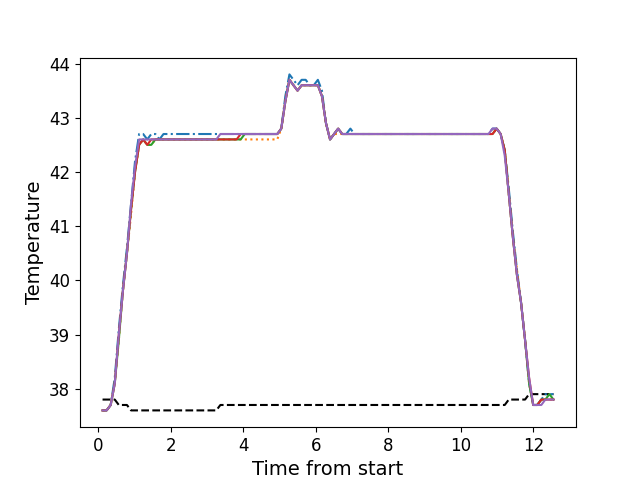

The data file committed next to this chart (first rows):
, times, neutral, z1, z2, z3, z4, z5
0, 0.1136, 37.8, 37.6, 37.6, 37.6, 37.6, 37.6
1, 0.2256, 37.8, 37.6, 37.6, 37.6, 37.6, 37.6
2, 0.3382, 37.8, 37.7, 37.7, 37.7, 37.7, 37.7
3, 0.4509, 37.8, 38.2, 38.1, 38.1, 38.1, 38.1
4, 0.5625, 37.7, 39.1, 38.9, 38.9, 39.0, 39.0
5, 0.6741, 37.7, 39.9, 39.8, 39.8, 39.8, 39.8
6, 0.7867, 37.7, 40.6, 40.5, 40.5, 40.5, 40.5
7, 0.8984, 37.6, 41.4, 41.2, 41.3, 41.3, 41.4
8, 1.01, 37.6, 42.2, 42.0, 42.0, 42.0, 42.1
9, 1.123, 37.6, 42.7, 42.5, 42.5, 42.5, 42.6
10, 1.234, 37.6, 42.7, 42.6, 42.6, 42.6, 42.6
11, 1.347, 37.6, 42.6, 42.5, 42.5, 42.5, 42.6
12, 1.458, 37.6, 42.7, 42.5, 42.5, 42.6, 42.6
13, 1.571, 37.6, 42.7, 42.6, 42.6, 42.6, 42.6
14, 1.683, 37.6, 42.6, 42.6, 42.6, 42.6, 42.6
15, 1.795, 37.6, 42.7, 42.6, 42.6, 42.6, 42.6
16, 1.907, 37.6, 42.7, 42.6, 42.6, 42.6, 42.6
17, 2.019, 37.6, 42.7, 42.6, 42.6, 42.6, 42.6
18, 2.131, 37.6, 42.7, 42.6, 42.6, 42.6, 42.6
19, 2.242, 37.6, 42.7, 42.6, 42.6, 42.6, 42.6
20, 2.355, 37.6, 42.7, 42.6, 42.6, 42.6, 42.6
21, 2.468, 37.6, 42.7, 42.6, 42.6, 42.6, 42.6
22, 2.579, 37.6, 42.7, 42.6, 42.6, 42.6, 42.6
23, 2.691, 37.6, 42.7, 42.6, 42.6, 42.6, 42.6
24, 2.804, 37.6, 42.7, 42.6, 42.6, 42.6, 42.6
25, 2.915, 37.6, 42.7, 42.6, 42.6, 42.6, 42.6
26, 3.028, 37.6, 42.7, 42.6, 42.6, 42.6, 42.6
27, 3.14, 37.6, 42.7, 42.6, 42.6, 42.6, 42.6
28, 3.252, 37.6, 42.7, 42.6, 42.6, 42.6, 42.6
29, 3.364, 37.7, 42.7, 42.6, 42.6, 42.6, 42.7
30, 3.476, 37.7, 42.7, 42.6, 42.6, 42.6, 42.7
31, 3.588, 37.7, 42.7, 42.6, 42.6, 42.6, 42.7
32, 3.701, 37.7, 42.7, 42.6, 42.6, 42.6, 42.7
33, 3.812, 37.7, 42.7, 42.6, 42.6, 42.6, 42.7
34, 3.925, 37.7, 42.7, 42.6, 42.6, 42.7, 42.7
35, 4.036, 37.7, 42.7, 42.6, 42.7, 42.7, 42.7
36, 4.148, 37.7, 42.7, 42.6, 42.7, 42.7, 42.7
37, 4.26, 37.7, 42.7, 42.6, 42.7, 42.7, 42.7
38, 4.372, 37.7, 42.7, 42.6, 42.7, 42.7, 42.7
39, 4.484, 37.7, 42.7, 42.6, 42.7, 42.7, 42.7
40, 4.597, 37.7, 42.7, 42.6, 42.7, 42.7, 42.7
41, 4.708, 37.7, 42.7, 42.6, 42.7, 42.7, 42.7
42, 4.82, 37.7, 42.7, 42.6, 42.7, 42.7, 42.7
43, 4.933, 37.7, 42.7, 42.6, 42.7, 42.7, 42.7
44, 5.045, 37.7, 42.8, 42.8, 42.8, 42.8, 42.8
45, 5.156, 37.7, 43.4, 43.3, 43.3, 43.3, 43.3
46, 5.269, 37.7, 43.8, 43.7, 43.7, 43.7, 43.7
47, 5.381, 37.7, 43.7, 43.6, 43.6, 43.6, 43.6
48, 5.493, 37.7, 43.6, 43.5, 43.5, 43.5, 43.5
49, 5.605, 37.7, 43.7, 43.6, 43.6, 43.6, 43.6
50, 5.717, 37.7, 43.7, 43.6, 43.6, 43.6, 43.6
51, 5.829, 37.7, 43.6, 43.6, 43.6, 43.6, 43.6
52, 5.941, 37.7, 43.6, 43.6, 43.6, 43.6, 43.6
53, 6.053, 37.7, 43.7, 43.6, 43.6, 43.6, 43.6
54, 6.165, 37.7, 43.5, 43.4, 43.4, 43.4, 43.4
55, 6.278, 37.7, 42.9, 42.9, 42.9, 42.9, 42.9
56, 6.389, 37.7, 42.6, 42.6, 42.6, 42.6, 42.6
57, 6.502, 37.7, 42.7, 42.7, 42.7, 42.7, 42.7
58, 6.613, 37.7, 42.8, 42.7, 42.8, 42.8, 42.8
59, 6.726, 37.7, 42.7, 42.7, 42.7, 42.7, 42.7
... 52 more rows
